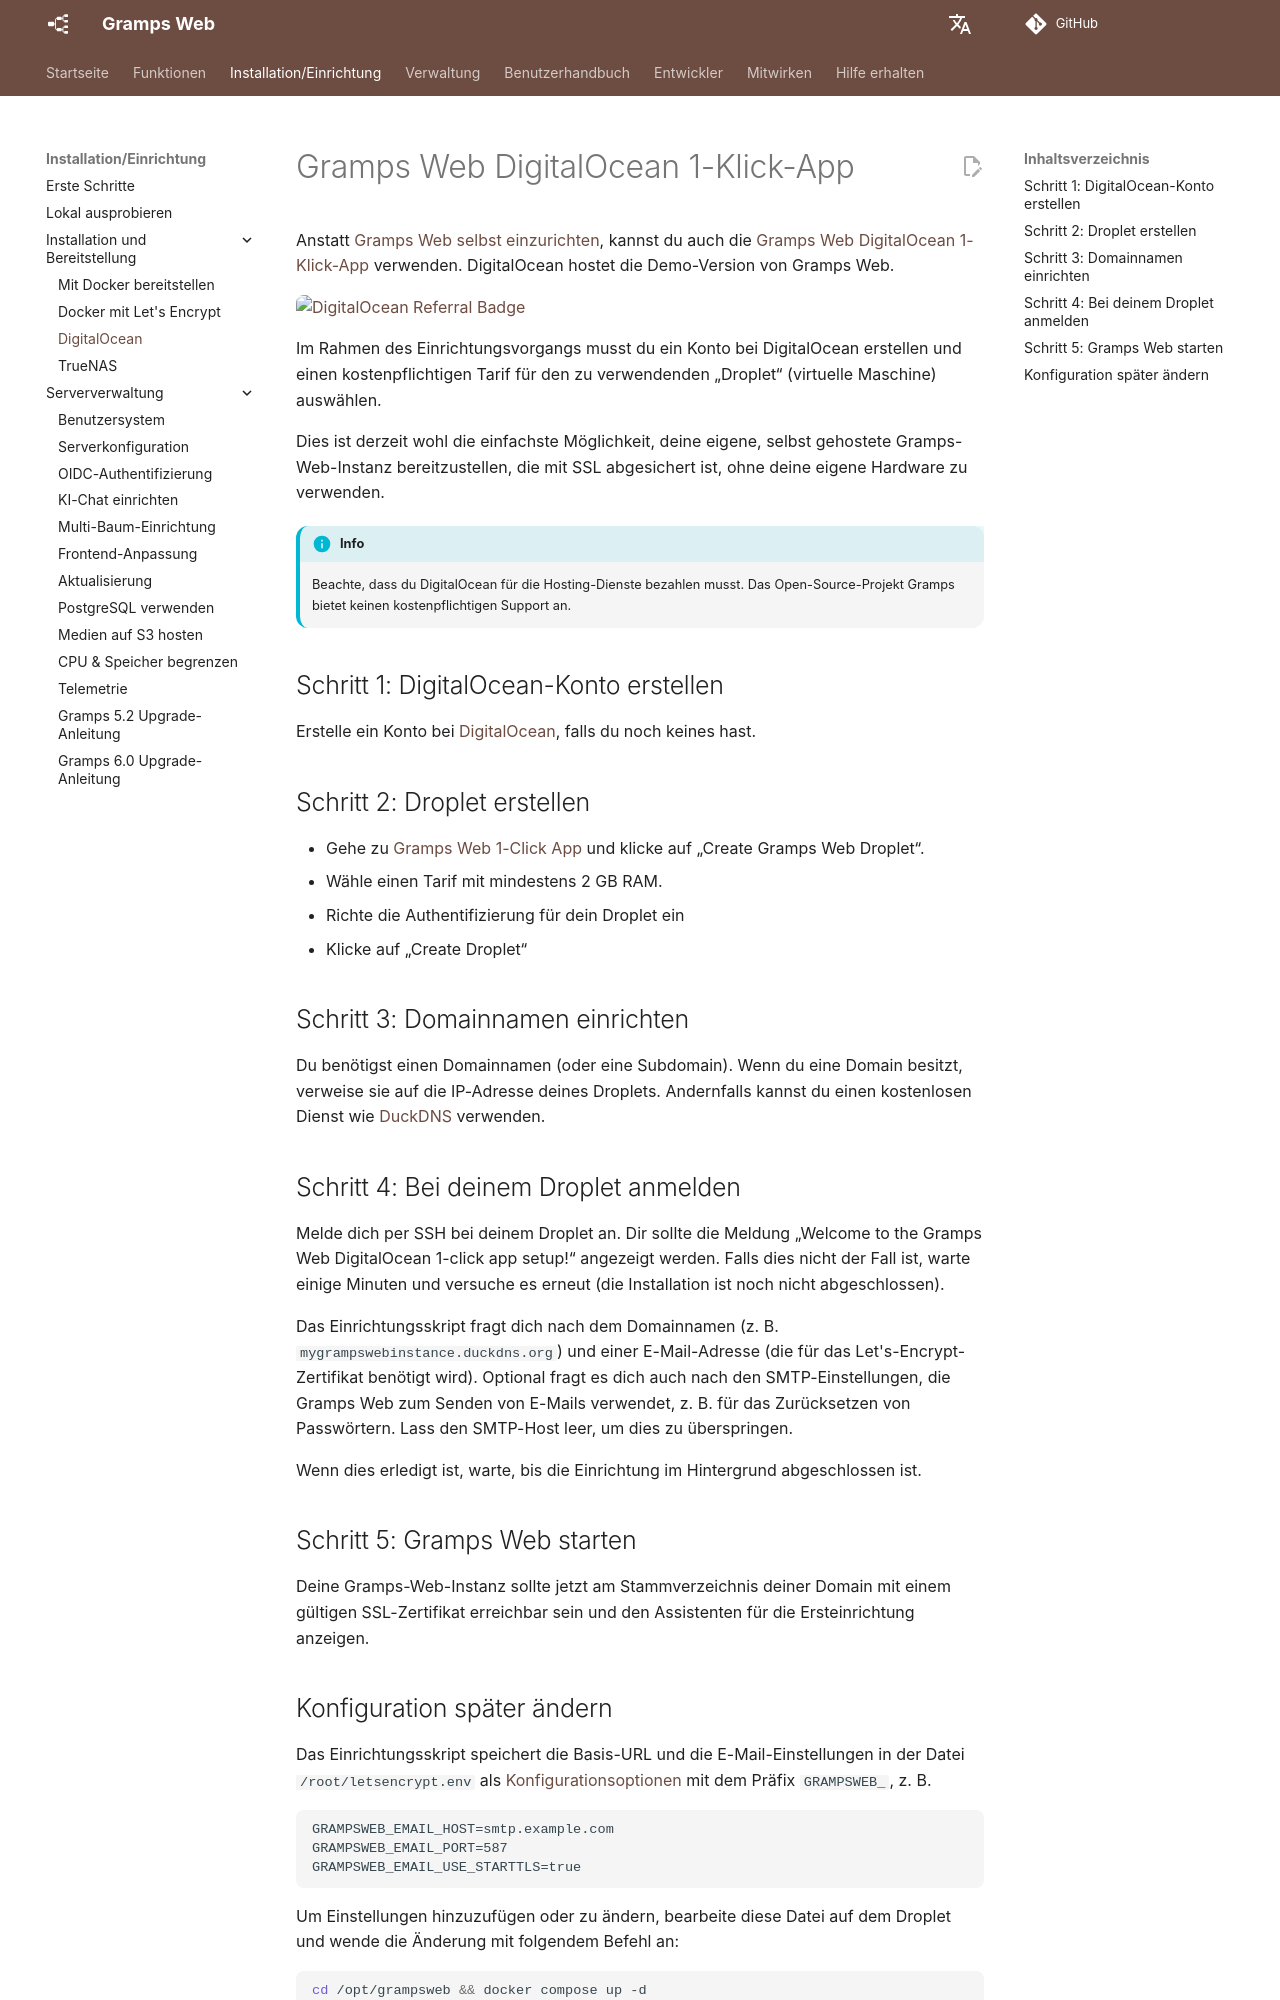

repository: gramps-project/gramps-web-docs · page: de/install_setup/digital_ocean/index.html · generator: mkdocs

# Gramps Web DigitalOcean 1-Klick-App

Anstatt [Gramps Web selbst einzurichten](deployment.md), kannst du auch die [Gramps Web DigitalOcean 1-Klick-App](https://marketplace.digitalocean.com/apps/gramps-web?refcode=b1d13ebe86ac&action=deploy) verwenden. DigitalOcean hostet die Demo-Version von Gramps Web.

<a href="https://www.digitalocean.com/?refcode=b1d13ebe86ac&utm_campaign=Referral_Invite&utm_medium=Referral_Program&utm_source=badge"><img src="https://web-platforms.sfo2.cdn.digitaloceanspaces.com/WWW/Badge%202.svg" alt="DigitalOcean Referral Badge" /></a>

Im Rahmen des Einrichtungsvorgangs musst du ein Konto bei DigitalOcean erstellen und einen kostenpflichtigen Tarif für den zu verwendenden „Droplet“ (virtuelle Maschine) auswählen.

Dies ist derzeit wohl die einfachste Möglichkeit, deine eigene, selbst gehostete Gramps-Web-Instanz bereitzustellen, die mit SSL abgesichert ist, ohne deine eigene Hardware zu verwenden.

!!! info
    Beachte, dass du DigitalOcean für die Hosting-Dienste bezahlen musst. Das Open-Source-Projekt Gramps bietet keinen kostenpflichtigen Support an.

## Schritt 1: DigitalOcean-Konto erstellen

Erstelle ein Konto bei [DigitalOcean](https://www.digitalocean.com/), falls du noch keines hast.

## Schritt 2: Droplet erstellen

- Gehe zu [Gramps Web 1-Click App](https://marketplace.digitalocean.com/apps/gramps-web?refcode=b1d13ebe86ac&action=deploy) und klicke auf „Create Gramps Web Droplet“.
- Wähle einen Tarif mit mindestens 2 GB RAM.
- Richte die Authentifizierung für dein Droplet ein
- Klicke auf „Create Droplet“

## Schritt 3: Domainnamen einrichten

Du benötigst einen Domainnamen (oder eine Subdomain). Wenn du eine Domain besitzt, verweise sie auf die IP-Adresse deines Droplets. Andernfalls kannst du einen kostenlosen Dienst wie [DuckDNS](https://www.duckdns.org/) verwenden.

## Schritt 4: Bei deinem Droplet anmelden

Melde dich per SSH bei deinem Droplet an. Dir sollte die Meldung „Welcome to the Gramps Web DigitalOcean 1-click app setup!“ angezeigt werden. Falls dies nicht der Fall ist, warte einige Minuten und versuche es erneut (die Installation ist noch nicht abgeschlossen).

Das Einrichtungsskript fragt dich nach dem Domainnamen (z. B. `mygrampswebinstance.duckdns.org`) und einer E-Mail-Adresse (die für das Let's-Encrypt-Zertifikat benötigt wird). Optional fragt es dich auch nach den SMTP-Einstellungen, die Gramps Web zum Senden von E-Mails verwendet, z. B. für das Zurücksetzen von Passwörtern. Lass den SMTP-Host leer, um dies zu überspringen.

Wenn dies erledigt ist, warte, bis die Einrichtung im Hintergrund abgeschlossen ist.

## Schritt 5: Gramps Web starten

Deine Gramps-Web-Instanz sollte jetzt am Stammverzeichnis deiner Domain mit einem gültigen SSL-Zertifikat erreichbar sein und den Assistenten für die Ersteinrichtung anzeigen.
